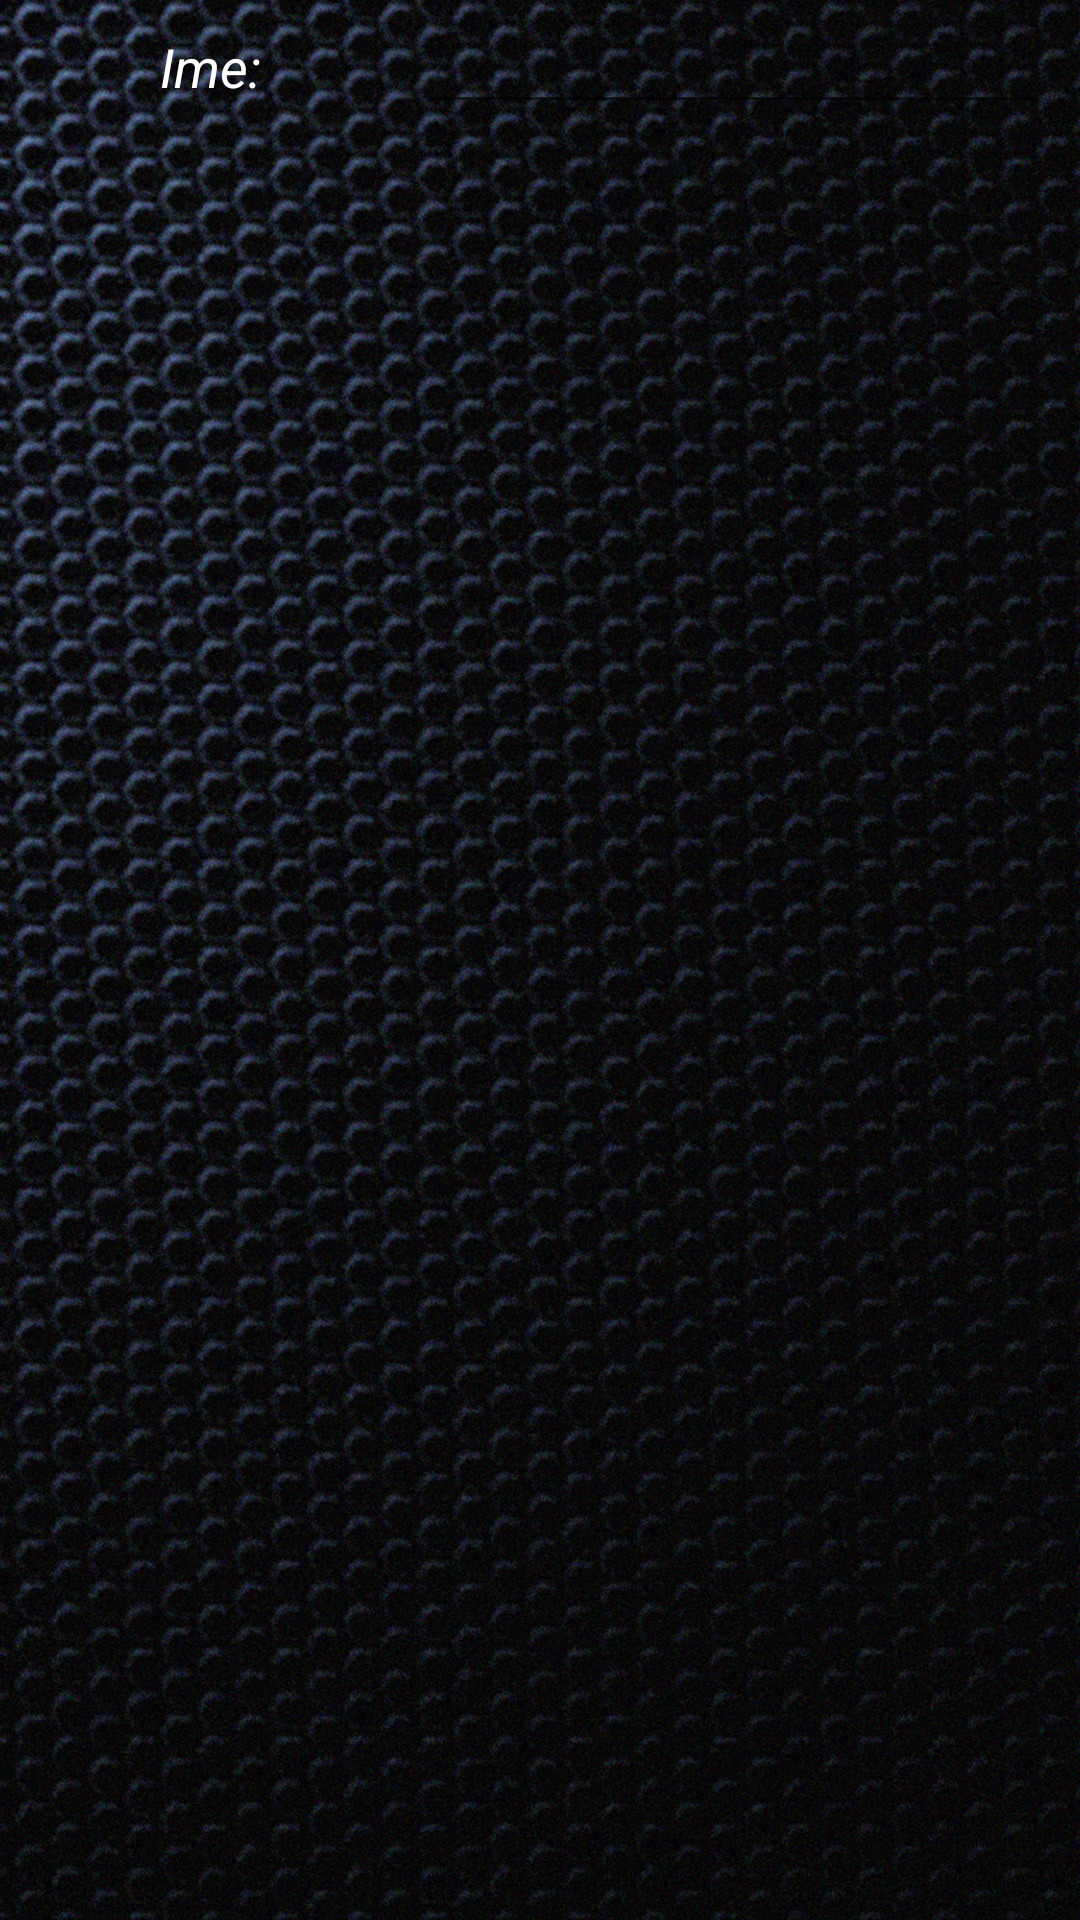

The Android layout XML behind this screen, and the referenced resources:
<!-- AndroidManifest.xml: application theme AppTheme -->
<!-- res/layout/layout_profil.xml -->
<?xml version="1.0" encoding="utf-8"?>

<LinearLayout xmlns:android="http://schemas.android.com/apk/res/android"
    android:id="@+id/profilLayout"
    android:layout_width="wrap_content"
    android:layout_height="wrap_content"
    android:background="@drawable/back3"
    android:gravity="center"
    android:orientation="vertical">

    <LinearLayout
        android:layout_width="match_parent"
        android:layout_height="match_parent"
        android:orientation="horizontal">

        <TextView
            android:id="@+id/textView"
            android:layout_width="140dp"
            android:layout_height="wrap_content"
            android:gravity="center"
            android:text="Ime:"
            android:textColor="#FFFFFF"
            android:textSize="18sp"
            android:textStyle="italic" />

        <EditText
            android:id="@+id/profilIme"
            android:layout_width="wrap_content"
            android:layout_height="wrap_content"
            android:ems="10"
            android:inputType="textPersonName"
            android:textColor="#FDFBFB"
            android:textSize="18sp"
            android:textStyle="italic" />

    </LinearLayout>

    <LinearLayout
        android:layout_width="match_parent"
        android:layout_height="match_parent"
        android:orientation="horizontal">

        <TextView
            android:id="@+id/textView2"
            android:layout_width="140dp"
            android:layout_height="wrap_content"
            android:gravity="center"
            android:text="Prezime: "
            android:textColor="#FFFFFF"
            android:textSize="18sp"
            android:textStyle="italic" />

        <EditText
            android:id="@+id/profilPrezime"
            android:layout_width="wrap_content"
            android:layout_height="wrap_content"
            android:ems="10"
            android:inputType="textPersonName"
            android:textColor="#F8F6F6"
            android:textStyle="italic" />

    </LinearLayout>

    <LinearLayout
        android:layout_width="match_parent"
        android:layout_height="match_parent"
        android:orientation="horizontal">

        <TextView
            android:id="@+id/textView3"
            android:layout_width="140dp"
            android:layout_height="wrap_content"
            android:gravity="center"
            android:text="Korisnicko ime: "
            android:textColor="#FFFFFF"
            android:textSize="18sp"
            android:textStyle="italic" />

        <EditText
            android:id="@+id/profilKorisnicko"
            android:layout_width="wrap_content"
            android:layout_height="wrap_content"
            android:ems="10"
            android:inputType="textPersonName"
            android:textColor="#FAF7F7"
            android:textStyle="italic" />
    </LinearLayout>

    <LinearLayout
        android:layout_width="match_parent"
        android:layout_height="match_parent"
        android:orientation="horizontal">

        <TextView
            android:id="@+id/textView4"
            android:layout_width="140dp"
            android:layout_height="wrap_content"
            android:gravity="center"
            android:text="Lozinka: "
            android:textColor="#FFFFFF"
            android:textSize="18sp"
            android:textStyle="italic" />

        <EditText
            android:id="@+id/profilLozinka"
            android:layout_width="wrap_content"
            android:layout_height="wrap_content"
            android:ems="10"
            android:inputType="textPersonName"
            android:textColor="#F5F7F3F3"
            android:textStyle="italic" />

    </LinearLayout>

    <LinearLayout
        android:layout_width="match_parent"
        android:layout_height="match_parent"
        android:orientation="horizontal">

        <TextView
            android:id="@+id/textView5"
            android:layout_width="140dp"
            android:layout_height="wrap_content"
            android:gravity="center"
            android:text="Adresa: "
            android:textColor="#FFFFFF"
            android:textSize="18sp"
            android:textStyle="italic" />

        <EditText
            android:id="@+id/profilAdresa"
            android:layout_width="wrap_content"
            android:layout_height="wrap_content"
            android:ems="10"
            android:inputType="textPersonName"
            android:textColor="#F8F6F6"
            android:textStyle="italic" />

    </LinearLayout>

    <LinearLayout
        android:layout_width="match_parent"
        android:layout_height="match_parent"
        android:orientation="horizontal">

        <TextView
            android:id="@+id/textView10"
            android:layout_width="140dp"
            android:layout_height="wrap_content"
            android:gravity="center"
            android:text="Email: "
            android:textColor="#FFFFFF"
            android:textSize="18sp"
            android:textStyle="italic" />

        <EditText
            android:id="@+id/profilEmail"
            android:layout_width="wrap_content"
            android:layout_height="wrap_content"
            android:ems="10"
            android:inputType="textPersonName"
            android:textColor="#FCFAFA"
            android:textStyle="italic" />

    </LinearLayout>

    <LinearLayout
        android:layout_width="wrap_content"
        android:layout_height="wrap_content"
        android:orientation="horizontal">

        <Button
            android:id="@+id/dugmeIzmeniProfil"
            android:layout_width="wrap_content"
            android:layout_height="35dp"
            android:layout_marginTop="35dp"
            android:background="#B560A5CC"
            android:text="Izmeni"
            android:textColor="#FFFFFF"
            android:textStyle="normal" />

    </LinearLayout>

</LinearLayout>
<!-- resources referenced by this layout -->
<resources>
  <!-- drawable back3: jpg bitmap (drawable, 880010 bytes) -->
  <style name="AppTheme" parent="Theme.AppCompat.DayNight.NoActionBar">
          
          <item name="colorPrimary">@android:color/holo_blue_light</item>
          <item name="colorAccent">@color/colorAccent</item>
      </style>
  <!-- not gathered from this repository: default colours our renderer supplied (Android Studio template values) -->
  <color name="colorAccent">#FF03DAC5</color>
</resources>
